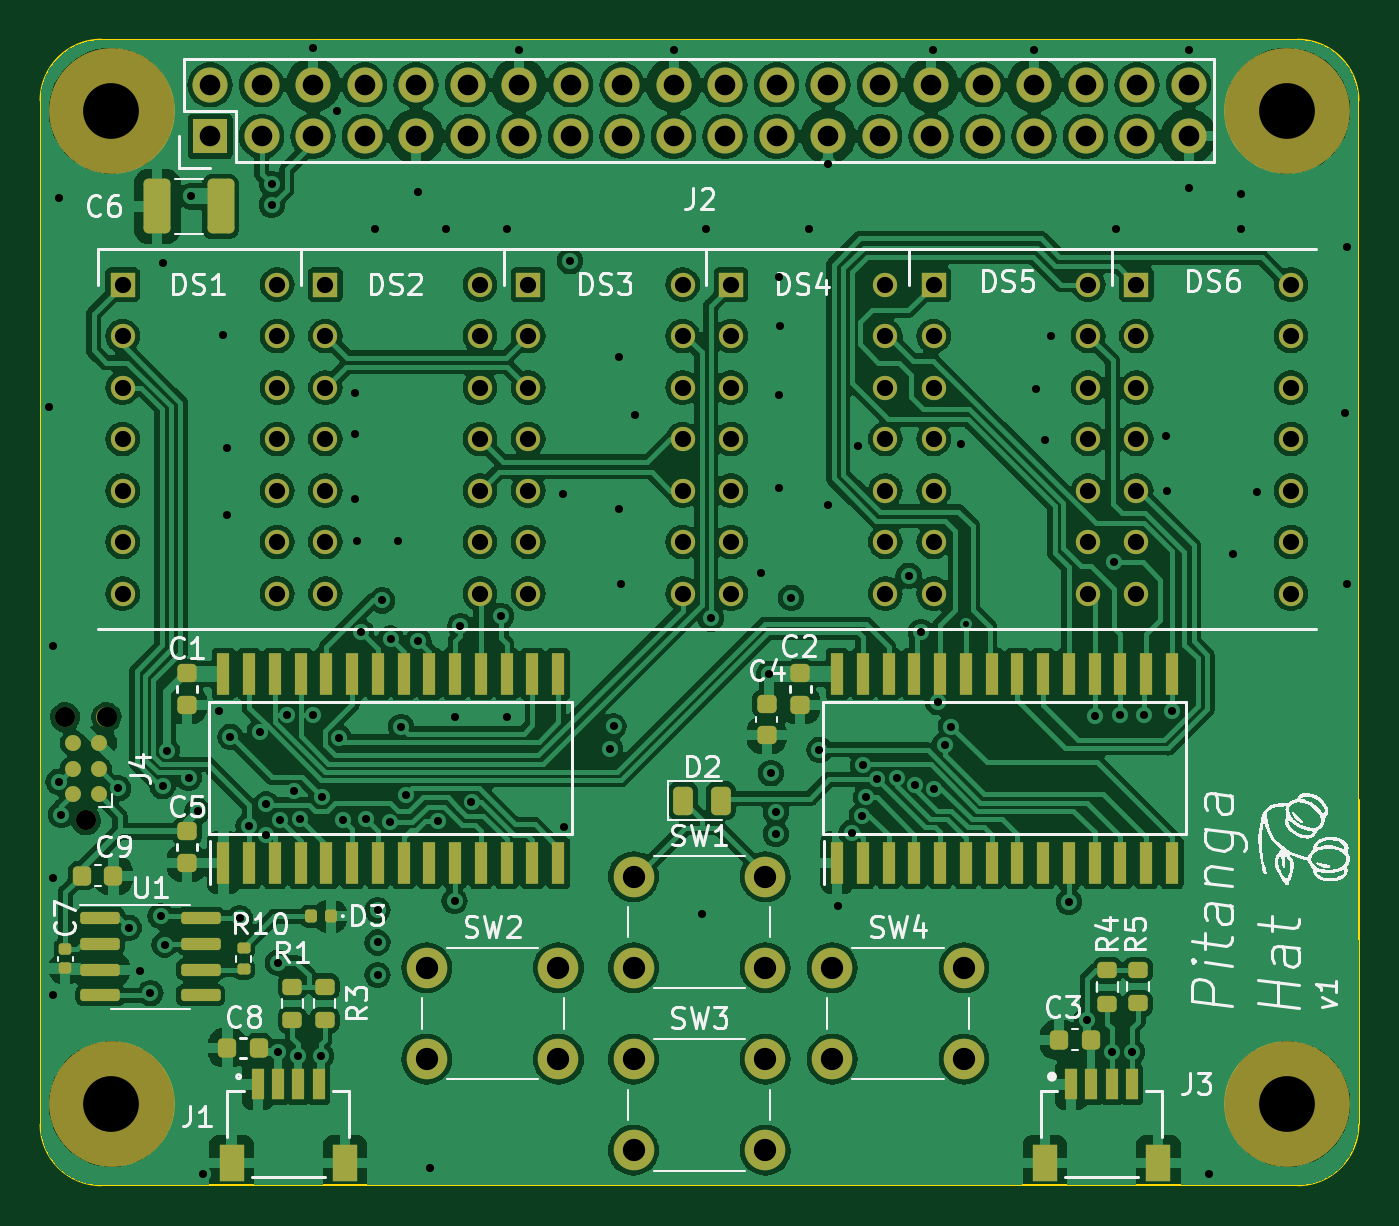
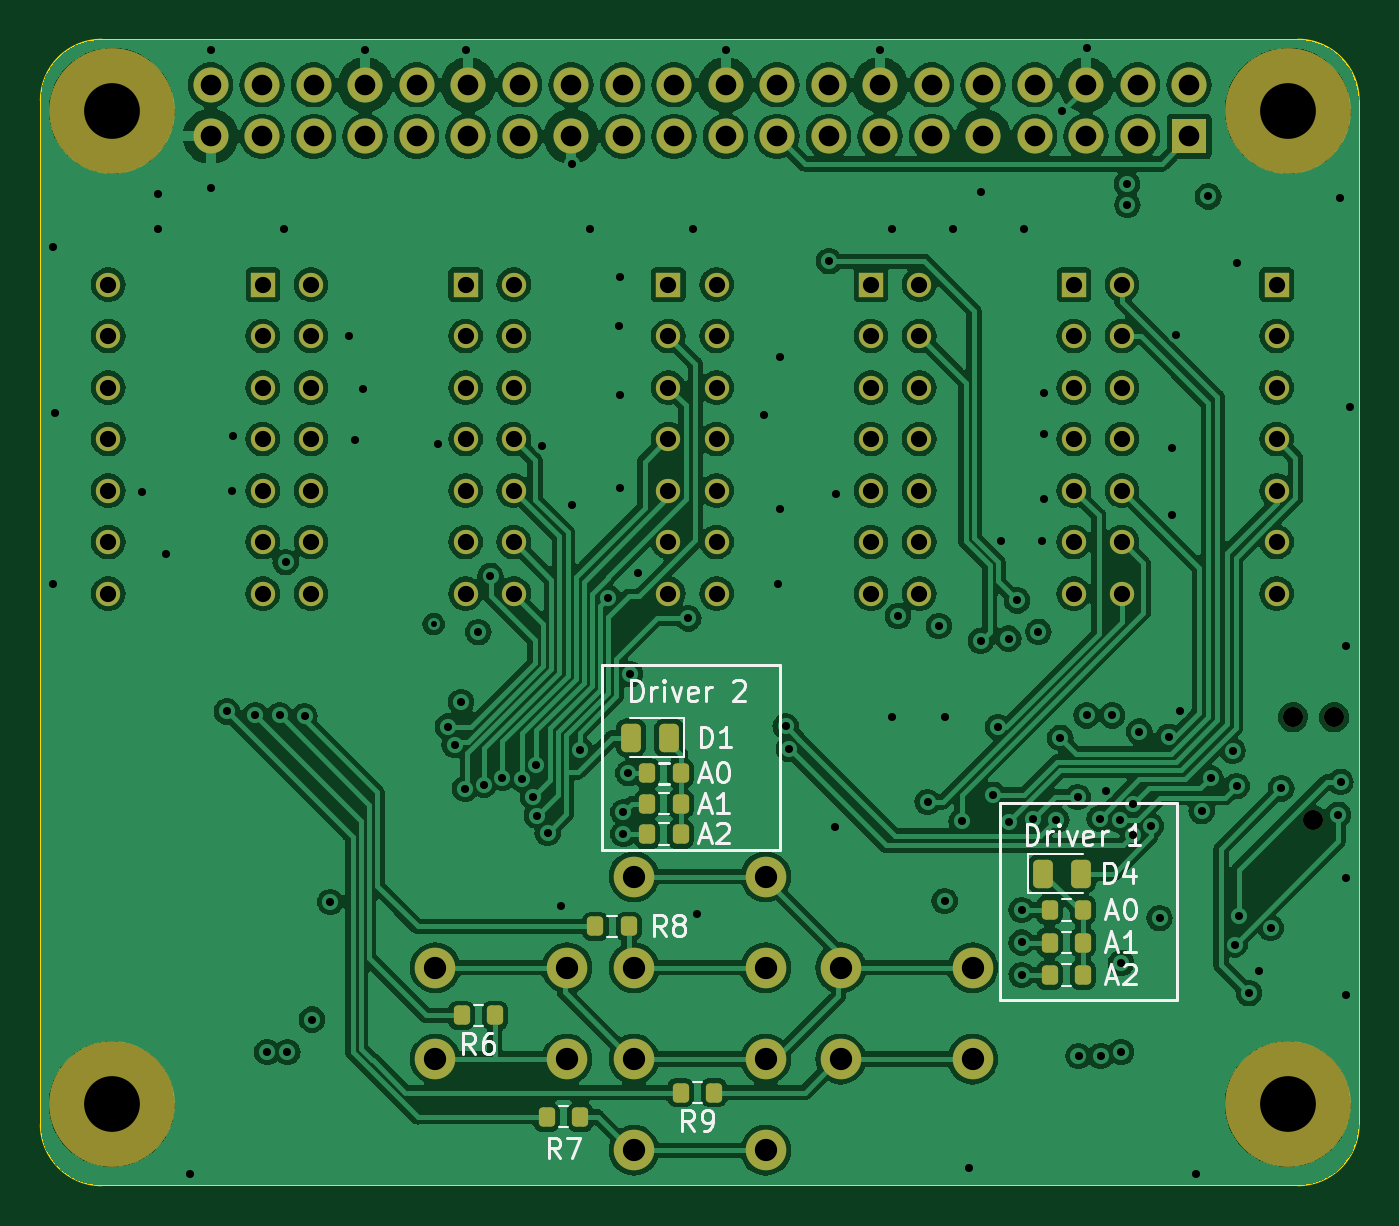
Circuit board: 11 layer files. Board 65.0 x 56.5 mm.
- bottom_copper: ltp_kikad-B_Cu.gbl (345922 bytes)
- bottom_mask: ltp_kikad-B_Mask.gbs (6381 bytes)
- paste: ltp_kikad-B_Paste.gbp (2147 bytes)
- bottom_silk: ltp_kikad-B_Silkscreen.gbo (19272 bytes)
- outline: ltp_kikad-Edge_Cuts.gm1 (1092 bytes)
- top_copper: ltp_kikad-F_Cu.gtl (385753 bytes)
- top_mask: ltp_kikad-F_Mask.gts (9841 bytes)
- paste: ltp_kikad-F_Paste.gtp (5423 bytes)
- top_silk: ltp_kikad-F_Silkscreen.gto (68567 bytes)
- drill: ltp_kikad-NPTH.drl (508 bytes)
- drill: ltp_kikad-PTH.drl (4981 bytes)

=== bottom_copper: ltp_kikad-B_Cu.gbl (345922 bytes, source omitted) ===
=== bottom_mask: ltp_kikad-B_Mask.gbs ===
%TF.GenerationSoftware,KiCad,Pcbnew,7.0.8*%
%TF.CreationDate,2023-10-01T18:46:54+03:00*%
%TF.ProjectId,ltp_kikad,6c74705f-6b69-46b6-9164-2e6b69636164,rev?*%
%TF.SameCoordinates,Original*%
%TF.FileFunction,Soldermask,Bot*%
%TF.FilePolarity,Negative*%
%FSLAX46Y46*%
G04 Gerber Fmt 4.6, Leading zero omitted, Abs format (unit mm)*
G04 Created by KiCad (PCBNEW 7.0.8) date 2023-10-01 18:46:54*
%MOMM*%
%LPD*%
G01*
G04 APERTURE LIST*
G04 Aperture macros list*
%AMRoundRect*
0 Rectangle with rounded corners*
0 $1 Rounding radius*
0 $2 $3 $4 $5 $6 $7 $8 $9 X,Y pos of 4 corners*
0 Add a 4 corners polygon primitive as box body*
4,1,4,$2,$3,$4,$5,$6,$7,$8,$9,$2,$3,0*
0 Add four circle primitives for the rounded corners*
1,1,$1+$1,$2,$3*
1,1,$1+$1,$4,$5*
1,1,$1+$1,$6,$7*
1,1,$1+$1,$8,$9*
0 Add four rect primitives between the rounded corners*
20,1,$1+$1,$2,$3,$4,$5,0*
20,1,$1+$1,$4,$5,$6,$7,0*
20,1,$1+$1,$6,$7,$8,$9,0*
20,1,$1+$1,$8,$9,$2,$3,0*%
G04 Aperture macros list end*
%ADD10R,1.200000X1.200000*%
%ADD11C,1.200000*%
%ADD12C,6.200000*%
%ADD13C,2.000000*%
%ADD14R,1.727200X1.727200*%
%ADD15O,1.727200X1.727200*%
%ADD16C,0.990600*%
%ADD17RoundRect,0.243750X-0.243750X-0.456250X0.243750X-0.456250X0.243750X0.456250X-0.243750X0.456250X0*%
%ADD18RoundRect,0.200000X-0.200000X-0.275000X0.200000X-0.275000X0.200000X0.275000X-0.200000X0.275000X0*%
%ADD19RoundRect,0.243750X0.243750X0.456250X-0.243750X0.456250X-0.243750X-0.456250X0.243750X-0.456250X0*%
G04 APERTURE END LIST*
D10*
%TO.C,DS6*%
X173017000Y-65150000D03*
D11*
X173017000Y-67690000D03*
X173017000Y-70230000D03*
X173017000Y-72770000D03*
X173017000Y-75310000D03*
X173017000Y-77850000D03*
X173017000Y-80390000D03*
X180637000Y-80390000D03*
X180637000Y-77850000D03*
X180637000Y-75310000D03*
X180637000Y-72770000D03*
X180637000Y-70230000D03*
X180637000Y-67690000D03*
X180637000Y-65150000D03*
%TD*%
D10*
%TO.C,DS3*%
X143017000Y-65149600D03*
D11*
X143017000Y-67689600D03*
X143017000Y-70229600D03*
X143017000Y-72769600D03*
X143017000Y-75309600D03*
X143017000Y-77849600D03*
X143017000Y-80389600D03*
X150637000Y-80389600D03*
X150637000Y-77849600D03*
X150637000Y-75309600D03*
X150637000Y-72769600D03*
X150637000Y-70229600D03*
X150637000Y-67689600D03*
X150637000Y-65149600D03*
%TD*%
D12*
%TO.C,*%
X122466800Y-105572200D03*
%TD*%
D13*
%TO.C,SW4*%
X158012000Y-98850000D03*
X164512000Y-98850000D03*
X158012000Y-103350000D03*
X164512000Y-103350000D03*
%TD*%
D12*
%TO.C,*%
X180466800Y-56572200D03*
%TD*%
D10*
%TO.C,DS5*%
X163017000Y-65150000D03*
D11*
X163017000Y-67690000D03*
X163017000Y-70230000D03*
X163017000Y-72770000D03*
X163017000Y-75310000D03*
X163017000Y-77850000D03*
X163017000Y-80390000D03*
X170637000Y-80390000D03*
X170637000Y-77850000D03*
X170637000Y-75310000D03*
X170637000Y-72770000D03*
X170637000Y-70230000D03*
X170637000Y-67690000D03*
X170637000Y-65150000D03*
%TD*%
D12*
%TO.C,*%
X180466800Y-105572200D03*
%TD*%
D10*
%TO.C,DS2*%
X133017000Y-65150000D03*
D11*
X133017000Y-67690000D03*
X133017000Y-70230000D03*
X133017000Y-72770000D03*
X133017000Y-75310000D03*
X133017000Y-77850000D03*
X133017000Y-80390000D03*
X140637000Y-80390000D03*
X140637000Y-77850000D03*
X140637000Y-75310000D03*
X140637000Y-72770000D03*
X140637000Y-70230000D03*
X140637000Y-67690000D03*
X140637000Y-65150000D03*
%TD*%
D10*
%TO.C,DS1*%
X123017000Y-65150000D03*
D11*
X123017000Y-67690000D03*
X123017000Y-70230000D03*
X123017000Y-72770000D03*
X123017000Y-75310000D03*
X123017000Y-77850000D03*
X123017000Y-80390000D03*
X130637000Y-80390000D03*
X130637000Y-77850000D03*
X130637000Y-75310000D03*
X130637000Y-72770000D03*
X130637000Y-70230000D03*
X130637000Y-67690000D03*
X130637000Y-65150000D03*
%TD*%
D12*
%TO.C,*%
X122466800Y-56572200D03*
%TD*%
D13*
%TO.C,SW1*%
X148212000Y-94350000D03*
X154712000Y-94350000D03*
X148212000Y-98850000D03*
X154712000Y-98850000D03*
%TD*%
%TO.C,SW2*%
X138012000Y-98850000D03*
X144512000Y-98850000D03*
X138012000Y-103350000D03*
X144512000Y-103350000D03*
%TD*%
D14*
%TO.C,J2*%
X127330000Y-57840000D03*
D15*
X127330000Y-55300000D03*
X129870000Y-57840000D03*
X129870000Y-55300000D03*
X132410000Y-57840000D03*
X132410000Y-55300000D03*
X134950000Y-57840000D03*
X134950000Y-55300000D03*
X137490000Y-57840000D03*
X137490000Y-55300000D03*
X140030000Y-57840000D03*
X140030000Y-55300000D03*
X142570000Y-57840000D03*
X142570000Y-55300000D03*
X145110000Y-57840000D03*
X145110000Y-55300000D03*
X147650000Y-57840000D03*
X147650000Y-55300000D03*
X150190000Y-57840000D03*
X150190000Y-55300000D03*
X152730000Y-57840000D03*
X152730000Y-55300000D03*
X155270000Y-57840000D03*
X155270000Y-55300000D03*
X157810000Y-57840000D03*
X157810000Y-55300000D03*
X160350000Y-57840000D03*
X160350000Y-55300000D03*
X162890000Y-57840000D03*
X162890000Y-55300000D03*
X165430000Y-57840000D03*
X165430000Y-55300000D03*
X167970000Y-57840000D03*
X167970000Y-55300000D03*
X170510000Y-57840000D03*
X170510000Y-55300000D03*
X173050000Y-57840000D03*
X173050000Y-55300000D03*
X175590000Y-57840000D03*
X175590000Y-55300000D03*
%TD*%
D16*
%TO.C,J4*%
X121203000Y-91570000D03*
X120187000Y-86490000D03*
X122219000Y-86490000D03*
%TD*%
D10*
%TO.C,DS4*%
X153017000Y-65149600D03*
D11*
X153017000Y-67689600D03*
X153017000Y-70229600D03*
X153017000Y-72769600D03*
X153017000Y-75309600D03*
X153017000Y-77849600D03*
X153017000Y-80389600D03*
X160637000Y-80389600D03*
X160637000Y-77849600D03*
X160637000Y-75309600D03*
X160637000Y-72769600D03*
X160637000Y-70229600D03*
X160637000Y-67689600D03*
X160637000Y-65149600D03*
%TD*%
D13*
%TO.C,SW3*%
X148212000Y-103350000D03*
X154712000Y-103350000D03*
X148212000Y-107850000D03*
X154712000Y-107850000D03*
%TD*%
D17*
%TO.C,D1*%
X152987000Y-87500000D03*
X154862000Y-87500000D03*
%TD*%
D18*
%TO.C,R13*%
X132562000Y-99200000D03*
X134212000Y-99200000D03*
%TD*%
%TO.C,R12*%
X152412000Y-92250000D03*
X154062000Y-92250000D03*
%TD*%
%TO.C,R14*%
X132562000Y-97600000D03*
X134212000Y-97600000D03*
%TD*%
%TO.C,R9*%
X150762000Y-105000000D03*
X152412000Y-105000000D03*
%TD*%
%TO.C,R15*%
X132562000Y-96000000D03*
X134212000Y-96000000D03*
%TD*%
%TO.C,R11*%
X152412000Y-90750000D03*
X154062000Y-90750000D03*
%TD*%
%TO.C,R7*%
X157362000Y-106200000D03*
X159012000Y-106200000D03*
%TD*%
%TO.C,R2*%
X152412000Y-89250000D03*
X154062000Y-89250000D03*
%TD*%
%TO.C,R8*%
X154962000Y-96800000D03*
X156612000Y-96800000D03*
%TD*%
D19*
%TO.C,D4*%
X134524500Y-94200000D03*
X132649500Y-94200000D03*
%TD*%
D18*
%TO.C,R6*%
X161562000Y-101200000D03*
X163212000Y-101200000D03*
%TD*%
M02*

=== paste: ltp_kikad-B_Paste.gbp (2147 bytes, source withheld) ===
=== bottom_silk: ltp_kikad-B_Silkscreen.gbo (19272 bytes, source omitted) ===
=== outline: ltp_kikad-Edge_Cuts.gm1 ===
%TF.GenerationSoftware,KiCad,Pcbnew,7.0.8*%
%TF.CreationDate,2023-10-01T18:46:54+03:00*%
%TF.ProjectId,ltp_kikad,6c74705f-6b69-46b6-9164-2e6b69636164,rev?*%
%TF.SameCoordinates,Original*%
%TF.FileFunction,Profile,NP*%
%FSLAX46Y46*%
G04 Gerber Fmt 4.6, Leading zero omitted, Abs format (unit mm)*
G04 Created by KiCad (PCBNEW 7.0.8) date 2023-10-01 18:46:54*
%MOMM*%
%LPD*%
G01*
G04 APERTURE LIST*
%TA.AperFunction,Profile*%
%ADD10C,0.100000*%
%TD*%
G04 APERTURE END LIST*
D10*
X183966800Y-71572200D02*
X183966800Y-56072200D01*
X180966800Y-109572200D02*
G75*
G03*
X183966800Y-106572200I0J3000000D01*
G01*
X183966800Y-90572200D02*
X183966800Y-71572200D01*
X118966800Y-106572200D02*
G75*
G03*
X121966800Y-109572200I3000000J0D01*
G01*
X183970200Y-106563600D02*
X183970200Y-90563600D01*
X183966800Y-56072200D02*
G75*
G03*
X180966800Y-53072200I-3000000J0D01*
G01*
X121966800Y-53072200D02*
G75*
G03*
X118966800Y-56072200I0J-3000000D01*
G01*
X180966800Y-53072200D02*
X121966800Y-53072200D01*
X180966800Y-109572200D02*
X121966800Y-109572200D01*
X118966800Y-106572200D02*
X118966800Y-56072200D01*
M02*

=== top_copper: ltp_kikad-F_Cu.gtl (385753 bytes, source omitted) ===
=== top_mask: ltp_kikad-F_Mask.gts (9841 bytes, source omitted) ===
=== paste: ltp_kikad-F_Paste.gtp ===
%TF.GenerationSoftware,KiCad,Pcbnew,7.0.8*%
%TF.CreationDate,2023-10-01T18:46:54+03:00*%
%TF.ProjectId,ltp_kikad,6c74705f-6b69-46b6-9164-2e6b69636164,rev?*%
%TF.SameCoordinates,Original*%
%TF.FileFunction,Paste,Top*%
%TF.FilePolarity,Positive*%
%FSLAX46Y46*%
G04 Gerber Fmt 4.6, Leading zero omitted, Abs format (unit mm)*
G04 Created by KiCad (PCBNEW 7.0.8) date 2023-10-01 18:46:54*
%MOMM*%
%LPD*%
G01*
G04 APERTURE LIST*
G04 Aperture macros list*
%AMRoundRect*
0 Rectangle with rounded corners*
0 $1 Rounding radius*
0 $2 $3 $4 $5 $6 $7 $8 $9 X,Y pos of 4 corners*
0 Add a 4 corners polygon primitive as box body*
4,1,4,$2,$3,$4,$5,$6,$7,$8,$9,$2,$3,0*
0 Add four circle primitives for the rounded corners*
1,1,$1+$1,$2,$3*
1,1,$1+$1,$4,$5*
1,1,$1+$1,$6,$7*
1,1,$1+$1,$8,$9*
0 Add four rect primitives between the rounded corners*
20,1,$1+$1,$2,$3,$4,$5,0*
20,1,$1+$1,$4,$5,$6,$7,0*
20,1,$1+$1,$6,$7,$8,$9,0*
20,1,$1+$1,$8,$9,$2,$3,0*%
G04 Aperture macros list end*
%ADD10RoundRect,0.250000X-0.412500X-1.100000X0.412500X-1.100000X0.412500X1.100000X-0.412500X1.100000X0*%
%ADD11RoundRect,0.225000X0.225000X0.250000X-0.225000X0.250000X-0.225000X-0.250000X0.225000X-0.250000X0*%
%ADD12R,0.600000X1.550000*%
%ADD13R,1.200000X1.800000*%
%ADD14RoundRect,0.243750X-0.243750X-0.456250X0.243750X-0.456250X0.243750X0.456250X-0.243750X0.456250X0*%
%ADD15RoundRect,0.200000X0.275000X-0.200000X0.275000X0.200000X-0.275000X0.200000X-0.275000X-0.200000X0*%
%ADD16RoundRect,0.225000X0.250000X-0.225000X0.250000X0.225000X-0.250000X0.225000X-0.250000X-0.225000X0*%
%ADD17RoundRect,0.135000X0.185000X-0.135000X0.185000X0.135000X-0.185000X0.135000X-0.185000X-0.135000X0*%
%ADD18R,0.650000X2.100000*%
%ADD19RoundRect,0.225000X-0.250000X0.225000X-0.250000X-0.225000X0.250000X-0.225000X0.250000X0.225000X0*%
%ADD20RoundRect,0.150000X-0.825000X-0.150000X0.825000X-0.150000X0.825000X0.150000X-0.825000X0.150000X0*%
%ADD21RoundRect,0.140000X-0.170000X0.140000X-0.170000X-0.140000X0.170000X-0.140000X0.170000X0.140000X0*%
%ADD22RoundRect,0.147500X0.147500X0.172500X-0.147500X0.172500X-0.147500X-0.172500X0.147500X-0.172500X0*%
%ADD23RoundRect,0.225000X-0.225000X-0.250000X0.225000X-0.250000X0.225000X0.250000X-0.225000X0.250000X0*%
G04 APERTURE END LIST*
D10*
%TO.C,C6*%
X127849500Y-61300000D03*
X124724500Y-61300000D03*
%TD*%
D11*
%TO.C,C3*%
X170762000Y-102400000D03*
X169212000Y-102400000D03*
%TD*%
D12*
%TO.C,J1*%
X129687000Y-104600000D03*
X130687000Y-104600000D03*
X131687000Y-104600000D03*
X132687000Y-104600000D03*
D13*
X128387000Y-108475000D03*
X133987000Y-108475000D03*
%TD*%
D14*
%TO.C,D2*%
X150649500Y-90600000D03*
X152524500Y-90600000D03*
%TD*%
D15*
%TO.C,R1*%
X131387000Y-101425000D03*
X131387000Y-99775000D03*
%TD*%
%TO.C,R4*%
X171587000Y-100625000D03*
X171587000Y-98975000D03*
%TD*%
D16*
%TO.C,C5*%
X126187000Y-93675000D03*
X126187000Y-92125000D03*
%TD*%
D17*
%TO.C,R10*%
X128987000Y-98910000D03*
X128987000Y-97890000D03*
%TD*%
D18*
%TO.C,IC1*%
X127988900Y-93661600D03*
X129258900Y-93661600D03*
X130528900Y-93661600D03*
X131798900Y-93661600D03*
X133068900Y-93661600D03*
X134338900Y-93661600D03*
X135608900Y-93661600D03*
X136878900Y-93661600D03*
X138148900Y-93661600D03*
X139418900Y-93661600D03*
X140688900Y-93661600D03*
X141958900Y-93661600D03*
X143228900Y-93661600D03*
X144498900Y-93661600D03*
X144498900Y-84361600D03*
X143228900Y-84361600D03*
X141958900Y-84361600D03*
X140688900Y-84361600D03*
X139418900Y-84361600D03*
X138148900Y-84361600D03*
X136878900Y-84361600D03*
X135608900Y-84361600D03*
X134338900Y-84361600D03*
X133068900Y-84361600D03*
X131798900Y-84361600D03*
X130528900Y-84361600D03*
X129258900Y-84361600D03*
X127988900Y-84361600D03*
%TD*%
D19*
%TO.C,C2*%
X156437000Y-84325000D03*
X156437000Y-85875000D03*
%TD*%
D15*
%TO.C,R3*%
X132987000Y-101425000D03*
X132987000Y-99775000D03*
%TD*%
D20*
%TO.C,U1*%
X121912000Y-96395000D03*
X121912000Y-97665000D03*
X121912000Y-98935000D03*
X121912000Y-100205000D03*
X126862000Y-100205000D03*
X126862000Y-98935000D03*
X126862000Y-97665000D03*
X126862000Y-96395000D03*
%TD*%
D21*
%TO.C,C7*%
X120187000Y-97920000D03*
X120187000Y-98880000D03*
%TD*%
D22*
%TO.C,D3*%
X133272000Y-96300000D03*
X132302000Y-96300000D03*
%TD*%
D15*
%TO.C,R5*%
X173097000Y-100600000D03*
X173097000Y-98950000D03*
%TD*%
D19*
%TO.C,C1*%
X126187000Y-84325000D03*
X126187000Y-85875000D03*
%TD*%
%TO.C,C4*%
X154787000Y-85825000D03*
X154787000Y-87375000D03*
%TD*%
D11*
%TO.C,C8*%
X129737000Y-102800000D03*
X128187000Y-102800000D03*
%TD*%
D12*
%TO.C,J3*%
X169800000Y-104600000D03*
X170800000Y-104600000D03*
X171800000Y-104600000D03*
X172800000Y-104600000D03*
D13*
X168500000Y-108475000D03*
X174100000Y-108475000D03*
%TD*%
D18*
%TO.C,IC2*%
X158258900Y-93661600D03*
X159528900Y-93661600D03*
X160798900Y-93661600D03*
X162068900Y-93661600D03*
X163338900Y-93661600D03*
X164608900Y-93661600D03*
X165878900Y-93661600D03*
X167148900Y-93661600D03*
X168418900Y-93661600D03*
X169688900Y-93661600D03*
X170958900Y-93661600D03*
X172228900Y-93661600D03*
X173498900Y-93661600D03*
X174768900Y-93661600D03*
X174768900Y-84361600D03*
X173498900Y-84361600D03*
X172228900Y-84361600D03*
X170958900Y-84361600D03*
X169688900Y-84361600D03*
X168418900Y-84361600D03*
X167148900Y-84361600D03*
X165878900Y-84361600D03*
X164608900Y-84361600D03*
X163338900Y-84361600D03*
X162068900Y-84361600D03*
X160798900Y-84361600D03*
X159528900Y-84361600D03*
X158258900Y-84361600D03*
%TD*%
D23*
%TO.C,C9*%
X121012000Y-94300000D03*
X122562000Y-94300000D03*
%TD*%
M02*

=== top_silk: ltp_kikad-F_Silkscreen.gto (68567 bytes, source omitted) ===
=== drill: ltp_kikad-NPTH.drl ===
M48
; DRILL file {KiCad 7.0.8} date Sun Oct  1 18:46:50 2023
; FORMAT={-:-/ absolute / inch / decimal}
; #@! TF.CreationDate,2023-10-01T18:46:50+03:00
; #@! TF.GenerationSoftware,Kicad,Pcbnew,7.0.8
; #@! TF.FileFunction,NonPlated,1,4,NPTH
FMAT,2
INCH
; #@! TA.AperFunction,NonPlated,NPTH,ComponentDrill
T1C0.0390
; #@! TA.AperFunction,NonPlated,NPTH,ComponentDrill
T2C0.1083
%
G90
G05
T1
X4.7318Y-3.4051
X4.7718Y-3.6051
X4.8118Y-3.4051
T2
X4.8215Y-2.2273
X4.8215Y-4.1564
X7.105Y-2.2273
X7.105Y-4.1564
T0
M30

=== drill: ltp_kikad-PTH.drl ===
M48
; DRILL file {KiCad 7.0.8} date Sun Oct  1 18:46:50 2023
; FORMAT={-:-/ absolute / inch / decimal}
; #@! TF.CreationDate,2023-10-01T18:46:50+03:00
; #@! TF.GenerationSoftware,Kicad,Pcbnew,7.0.8
; #@! TF.FileFunction,Plated,1,4,PTH
FMAT,2
INCH
; #@! TA.AperFunction,Plated,PTH,ViaDrill
T1C0.0118
; #@! TA.AperFunction,Plated,PTH,ViaDrill
T2C0.0157
; #@! TA.AperFunction,Plated,PTH,ComponentDrill
T3C0.0315
; #@! TA.AperFunction,Plated,PTH,ComponentDrill
T4C0.0400
; #@! TA.AperFunction,Plated,PTH,ComponentDrill
T5C0.0433
%
G90
G05
T1
X6.4798Y-3.2244
T2
X4.7003Y-2.8031
X4.7081Y-3.2677
X4.7081Y-3.7165
X4.7081Y-3.9449
X4.7189Y-3.5307
X4.72Y-2.3976
X4.7239Y-3.5945
X4.8341Y-3.5433
X4.8547Y-3.8141
X4.8774Y-3.8976
X4.8971Y-3.9409
X4.9168Y-3.7912
X4.9207Y-2.5236
X4.9207Y-3.5389
X4.9247Y-3.8465
X4.9286Y-3.47
X4.9714Y-3.5231
X4.9759Y-2.3937
X4.9886Y-3.5876
X4.9995Y-4.2913
X5.031Y-3.3937
X5.0389Y-2.6634
X5.0467Y-2.8819
X5.0467Y-3.0118
X5.0525Y-3.4431
X5.0704Y-3.7953
X5.0876Y-3.6158
X5.1097Y-3.4331
X5.1219Y-3.5745
X5.1222Y-3.6337
X5.1329Y-2.4099
X5.1333Y-2.3701
X5.1452Y-3.8819
X5.1452Y-4.0551
X5.1479Y-3.6038
X5.1624Y-3.4016
X5.1752Y-3.5487
X5.1845Y-4.063
X5.1867Y-3.6018
X5.2121Y-2.1063
X5.2121Y-3.4016
X5.2278Y-4.063
X5.2294Y-3.56
X5.2593Y-2.2283
X5.2633Y-3.4449
X5.2707Y-3.6043
X5.2948Y-2.7756
X5.2948Y-2.8543
X5.2948Y-2.9823
X5.2987Y-3.063
X5.3057Y-3.2392
X5.3166Y-3.6034
X5.3341Y-2.4567
X5.3381Y-3.7795
X5.3381Y-3.8425
X5.3381Y-3.9055
X5.3469Y-3.1782
X5.363Y-3.6087
X5.3637Y-3.2524
X5.3774Y-3.063
X5.3838Y-3.4242
X5.3934Y-3.5556
X5.4168Y-2.3858
X5.4175Y-3.2569
X5.4404Y-4.2795
X5.455Y-3.6071
X5.4719Y-2.4567
X5.4877Y-3.4055
X5.4877Y-3.7618
X5.499Y-3.2279
X5.5205Y-3.5697
X5.5782Y-3.2087
X5.59Y-2.4567
X5.59Y-3.4055
X5.6137Y-2.1102
X5.6983Y-2.9724
X5.7003Y-3.6181
X5.7121Y-2.5197
X5.7895Y-3.4672
X5.7963Y-3.4228
X5.8066Y-2.7047
X5.8066Y-3.0
X5.8105Y-3.1457
X5.8381Y-2.8189
X5.9129Y-2.1102
X5.968Y-3.7874
X5.9759Y-2.4567
X5.9854Y-3.213
X6.0822Y-3.126
X6.0989Y-3.3214
X6.1019Y-3.5138
X6.1117Y-3.5895
X6.1117Y-3.6319
X6.1176Y-2.5512
X6.1176Y-2.7795
X6.1176Y-2.9606
X6.1196Y-2.6457
X6.1412Y-3.1732
X6.1767Y-2.4567
X6.1962Y-3.4685
X6.2121Y-2.3307
X6.2121Y-2.9921
X6.2318Y-3.7717
X6.2585Y-3.6297
X6.2701Y-2.8788
X6.2792Y-3.5961
X6.2808Y-3.4976
X6.2871Y-3.5595
X6.3076Y-3.5254
X6.3469Y-3.523
X6.3696Y-3.1305
X6.382Y-3.5358
X6.3932Y-3.2402
X6.4168Y-2.1102
X6.4186Y-3.5436
X6.4267Y-3.376
X6.4394Y-3.4585
X6.4518Y-3.4232
X6.4719Y-2.874
X6.6137Y-2.1102
X6.6176Y-2.7677
X6.6333Y-2.8661
X6.6452Y-2.6654
X6.6806Y-3.7638
X6.716Y-3.9921
X6.7307Y-3.4027
X6.7638Y-4.0551
X6.7672Y-3.104
X6.7711Y-2.4567
X6.779Y-3.4016
X6.8031Y-4.0551
X6.8263Y-3.4016
X6.8696Y-2.8583
X6.8715Y-2.9665
X6.8814Y-3.3937
X6.9129Y-2.1102
X6.9129Y-2.378
X6.9522Y-4.2913
X6.9995Y-3.0876
X7.0152Y-2.3898
X7.0152Y-2.4567
X7.0467Y-2.9685
X7.216Y-2.815
X7.22Y-2.4921
X7.22Y-3.1457
T3
X4.8432Y-2.565
X4.8432Y-2.665
X4.8432Y-2.765
X4.8432Y-2.865
X4.8432Y-2.965
X4.8432Y-3.065
X4.8432Y-3.165
X5.1432Y-2.565
X5.1432Y-2.665
X5.1432Y-2.765
X5.1432Y-2.865
X5.1432Y-2.965
X5.1432Y-3.065
X5.1432Y-3.165
X5.2369Y-2.565
X5.2369Y-2.665
X5.2369Y-2.765
X5.2369Y-2.865
X5.2369Y-2.965
X5.2369Y-3.065
X5.2369Y-3.165
X5.5369Y-2.565
X5.5369Y-2.665
X5.5369Y-2.765
X5.5369Y-2.865
X5.5369Y-2.965
X5.5369Y-3.065
X5.5369Y-3.165
X5.6306Y-2.5649
X5.6306Y-2.6649
X5.6306Y-2.7649
X5.6306Y-2.8649
X5.6306Y-2.9649
X5.6306Y-3.0649
X5.6306Y-3.1649
X5.9306Y-2.5649
X5.9306Y-2.6649
X5.9306Y-2.7649
X5.9306Y-2.8649
X5.9306Y-2.9649
X5.9306Y-3.0649
X5.9306Y-3.1649
X6.0243Y-2.5649
X6.0243Y-2.6649
X6.0243Y-2.7649
X6.0243Y-2.8649
X6.0243Y-2.9649
X6.0243Y-3.0649
X6.0243Y-3.1649
X6.3243Y-2.5649
X6.3243Y-2.6649
X6.3243Y-2.7649
X6.3243Y-2.8649
X6.3243Y-2.9649
X6.3243Y-3.0649
X6.3243Y-3.1649
X6.418Y-2.565
X6.418Y-2.665
X6.418Y-2.765
X6.418Y-2.865
X6.418Y-2.965
X6.418Y-3.065
X6.418Y-3.165
X6.718Y-2.565
X6.718Y-2.665
X6.718Y-2.765
X6.718Y-2.865
X6.718Y-2.965
X6.718Y-3.065
X6.718Y-3.165
X6.8117Y-2.565
X6.8117Y-2.665
X6.8117Y-2.765
X6.8117Y-2.865
X6.8117Y-2.965
X6.8117Y-3.065
X6.8117Y-3.165
X7.1117Y-2.565
X7.1117Y-2.665
X7.1117Y-2.765
X7.1117Y-2.865
X7.1117Y-2.965
X7.1117Y-3.065
X7.1117Y-3.165
T4
X5.013Y-2.1772
X5.013Y-2.2772
X5.113Y-2.1772
X5.113Y-2.2772
X5.213Y-2.1772
X5.213Y-2.2772
X5.313Y-2.1772
X5.313Y-2.2772
X5.413Y-2.1772
X5.413Y-2.2772
X5.513Y-2.1772
X5.513Y-2.2772
X5.613Y-2.1772
X5.613Y-2.2772
X5.713Y-2.1772
X5.713Y-2.2772
X5.813Y-2.1772
X5.813Y-2.2772
X5.913Y-2.1772
X5.913Y-2.2772
X6.013Y-2.1772
X6.013Y-2.2772
X6.113Y-2.1772
X6.113Y-2.2772
X6.213Y-2.1772
X6.213Y-2.2772
X6.313Y-2.1772
X6.313Y-2.2772
X6.413Y-2.1772
X6.413Y-2.2772
X6.513Y-2.1772
X6.513Y-2.2772
X6.613Y-2.1772
X6.613Y-2.2772
X6.713Y-2.1772
X6.713Y-2.2772
X6.813Y-2.1772
X6.813Y-2.2772
X6.913Y-2.1772
X6.913Y-2.2772
T5
X5.4335Y-3.8917
X5.4335Y-4.0689
X5.6894Y-3.8917
X5.6894Y-4.0689
X5.8351Y-3.7146
X5.8351Y-3.8917
X5.8351Y-4.0689
X5.8351Y-4.2461
X6.091Y-3.7146
X6.091Y-3.8917
X6.091Y-4.0689
X6.091Y-4.2461
X6.2209Y-3.8917
X6.2209Y-4.0689
X6.4769Y-3.8917
X6.4769Y-4.0689
T0
M30

